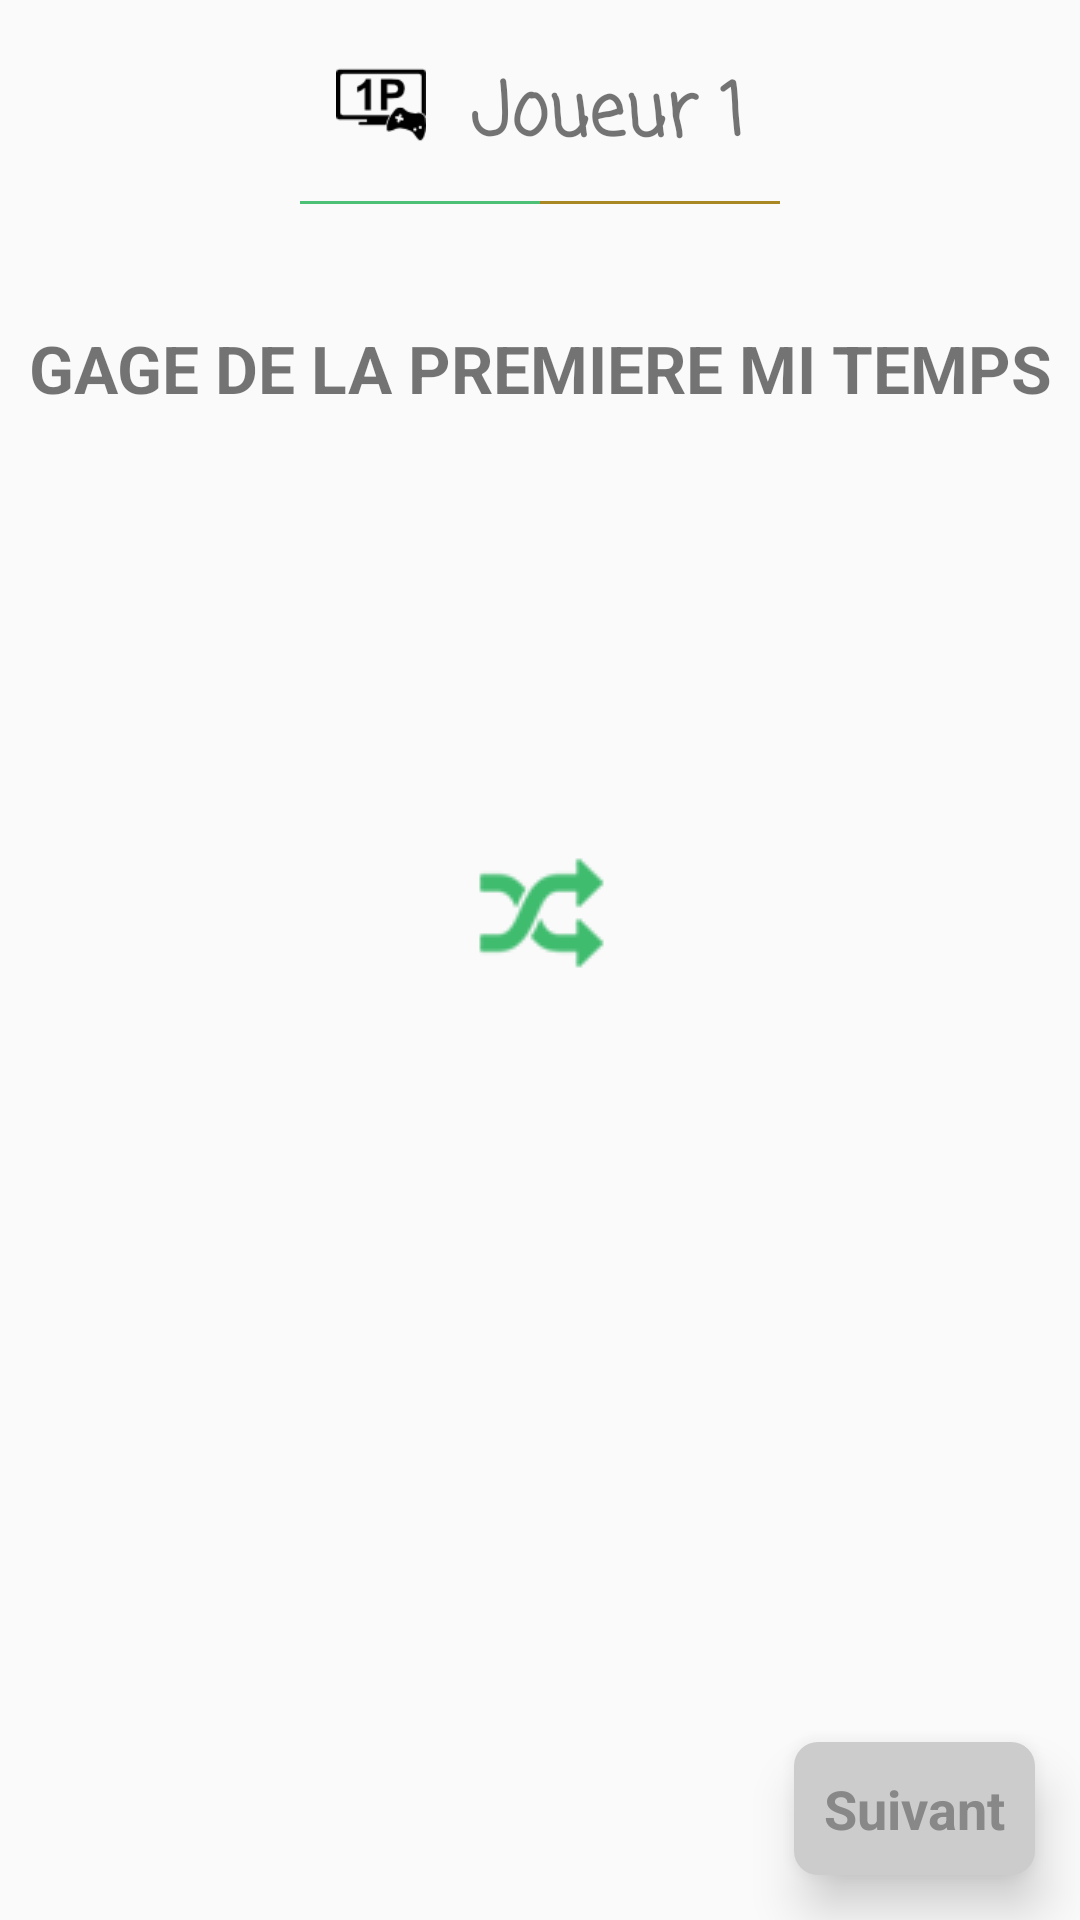

This screen was rendered from an Android layout file. Write that file and the resources it references.
<!-- AndroidManifest.xml: application theme AppTheme -->
<!-- res/layout/fragment_player_one_select_first_objective.xml -->
<?xml version="1.0" encoding="utf-8"?>
<FrameLayout xmlns:android="http://schemas.android.com/apk/res/android"
    xmlns:tools="http://schemas.android.com/tools"
    android:layout_width="match_parent"
    android:layout_height="match_parent"
    android:animateLayoutChanges="true"
    tools:context=".game.firstplayerfirstobjective.view.PlayerOneSelectFirstObjectiveFragment">

    <LinearLayout
        android:layout_width="match_parent"
        android:layout_height="match_parent"
        android:orientation="vertical">

        <LinearLayout
            android:layout_width="match_parent"
            android:layout_height="wrap_content"
            android:orientation="vertical"
            android:animateLayoutChanges="true">

            <LinearLayout
                android:layout_width="wrap_content"
                android:layout_height="wrap_content"
                android:layout_marginTop="20dp"
                android:layout_gravity="center">

                <ImageView
                    android:layout_width="30dp"
                    android:layout_height="30dp"
                    android:src="@drawable/one_player_game_icon"
                    />

                <TextView
                    android:layout_width="wrap_content"
                    android:layout_height="wrap_content"
                    android:text="Joueur 1"
                    android:layout_gravity="center"
                    android:textSize="24sp"
                    android:layout_marginLeft="15dp"
                    android:fontFamily="casual"
                    android:textStyle="bold"
                    />

            </LinearLayout>

            <LinearLayout
                android:layout_width="wrap_content"
                android:layout_height="wrap_content"
                android:layout_marginTop="10dp"
                android:layout_gravity="center">

                <View
                    android:layout_width="80dp"
                    android:layout_height="1dp"
                    android:layout_weight="0.5"
                    android:background="@color/main_green"
                    />

                <View android:layout_width="80dp"
                    android:layout_height="1dp"
                    android:layout_weight="0.5"
                    android:background="@color/gold"
                    />

            </LinearLayout>

        </LinearLayout>

        <TextView
            android:layout_width="match_parent"
            android:layout_height="wrap_content"
            android:layout_marginTop="40dp"
            android:text="@string/first_half_objective_label"
            android:layout_gravity="center"
            android:textSize="22sp"
            android:textStyle="bold"
            android:gravity="center"
            />

        <TextView
            android:id="@+id/first_player_first_period_objective_textview"
            android:layout_height="80dp"
            android:textColor="@color/white"
            android:background="@color/main_green"
            android:layout_width="wrap_content"
            android:layout_marginTop="35dp"
            android:gravity="center"
            android:layout_gravity="center"
            android:paddingTop="5dp"
            android:paddingBottom="5dp"
            android:paddingStart="10dp"
            android:paddingEnd="10dp"
            android:textSize="18sp"
            android:visibility="gone"
            android:text="@string/pick_objective_label"/>



        <ImageView
            android:id="@+id/iv_first_player_first_objective_hat"
            android:layout_gravity="center"
            android:layout_width="120dp"
            android:layout_height="120dp"
            android:layout_marginTop="16dp"
            android:src="@drawable/hat"/>



        <ImageView
            android:id="@+id/pick_first_player_first_objective_button"
            android:layout_gravity="center"
            android:layout_width="wrap_content"
            android:layout_height="wrap_content"
            android:src="@drawable/roll"
            />

    </LinearLayout>

    <TextView
        android:id="@+id/first_player_first_objective_next_button"
        style="@style/disabledButtonStyle"
        android:padding="10dp"
        android:text="Suivant"
        android:elevation="10dp"
        android:textSize="18sp"
        android:textStyle="bold"
        android:layout_gravity="bottom|end"
        android:layout_marginBottom="15dp"
        android:layout_marginEnd="15dp"/>

</FrameLayout>
<!-- resources referenced by this layout -->
<resources>
  <color name="gold">#a98824</color>
  <color name="main_green">#4CC176</color>
  <color name="white">#FFFFFF</color>
  <!-- drawable one_player_game_icon: png bitmap (drawable, 1173 bytes) -->
  <!-- drawable roll: png bitmap (drawable, 1291 bytes) -->
  <string name="first_half_objective_label">GAGE DE LA PREMIERE MI TEMPS</string>
  <string name="pick_objective_label">Tire au sort un gage</string>
  <style name="disabledButtonStyle">
          <item name="android:background">@drawable/disabled_rounded_button</item>
          <item name="android:textColor">@color/disabled_button_text</item>
          <item name="android:layout_height">wrap_content</item>
          <item name="android:layout_width">wrap_content</item>
      </style>
  <style name="AppTheme" parent="Theme.AppCompat.Light.DarkActionBar">
          
          <item name="colorPrimary">@color/colorPrimary</item>
          <item name="colorPrimaryDark">@color/colorPrimaryDark</item>
          <item name="colorAccent">@color/colorAccent</item>
      </style>
  <!-- drawable disabled_rounded_button (drawable) -->
  <?xml version="1.0" encoding="utf-8"?>
  <shape xmlns:android="http://schemas.android.com/apk/res/android"
      android:shape="rectangle">
      <solid android:color="@color/disabled_button_background" />
      <corners android:bottomRightRadius="8dp"
          android:bottomLeftRadius="8dp"
          android:topRightRadius="8dp"
          android:topLeftRadius="8dp"/>
  </shape>
  <color name="disabled_button_text">#888888</color>
  <color name="colorPrimary">@color/main_green</color>
  <color name="colorPrimaryDark">#303F9F</color>
  <color name="colorAccent">@color/colorPrimary</color>
  <color name="disabled_button_background">#CCCCCC</color>
</resources>
